7-way image classification set "PBC_balanced_notebook" from GitHub (AslihanINAN/PBCNet-SE-MBConv); label vocabulary: basophil, eosinophil, erythroblast, lymphocyte, monocyte, neutrophil, platelet.

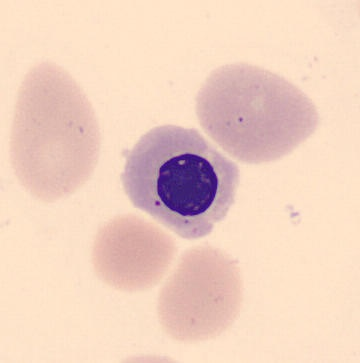
Label: erythroblast

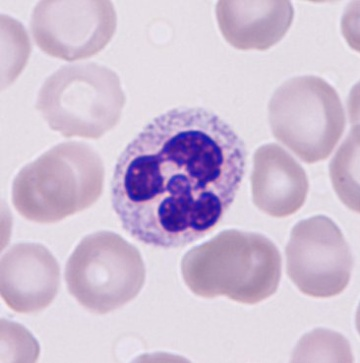
Label: neutrophil

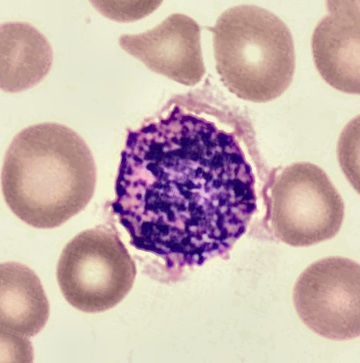
Label: basophil

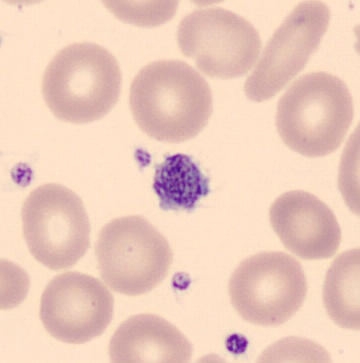
Label: platelet

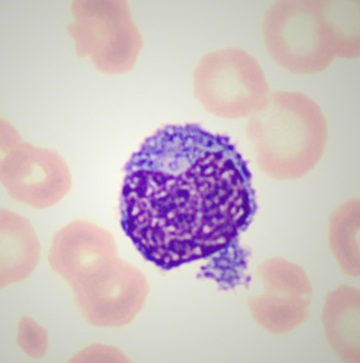
Label: monocyte

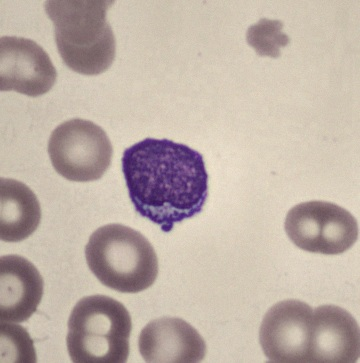
Label: lymphocyte
